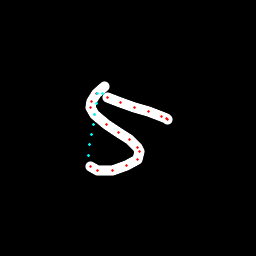

Source data for this figure (header and first rows):
x, y, hover, eod
104.6, 86.1, 0.0, 0.0
96.96, 93.67, 0.0, 0.0
91.67, 101.2, 0.0, 0.0
90.5, 107.1, 0.0, 0.0
94.29, 114.8, 0.0, 0.0
106.1, 124.3, 0.0, 0.0
118.8, 132.4, 0.0, 0.0
129.9, 139.9, 0.0, 0.0
137.5, 147.3, 0.0, 0.0
139.6, 151.9, 0.0, 0.0
137.1, 159.5, 0.0, 0.0
126.8, 165.8, 0.0, 0.0
112.8, 170.1, 0.0, 0.0
97.75, 170.6, 0.0, 0.0
90.7, 166.5, 0.0, 0.0
88.23, 155.2, 1.0, 0.0
89.83, 144.9, 1.0, 0.0
91.44, 134.6, 1.0, 0.0
93.05, 124.3, 1.0, 0.0
94.66, 114, 1.0, 0.0
96.25, 103.7, 1.0, 0.0
97.85, 93.41, 1.0, 0.0
102.1, 93.95, 1.0, 0.0
107.4, 97.27, 0.0, 0.0
120.8, 103, 0.0, 0.0
134.6, 107.1, 0.0, 0.0
148.6, 111.9, 0.0, 0.0
161.9, 116.5, 0.0, 0.0
166.1, 118.6, 0.0, 0.0
168, 119.4, 0.0, 1.0
